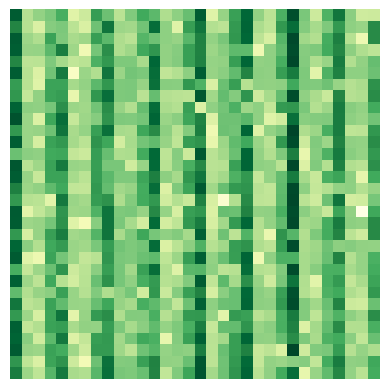

Python code for this plot:
import numpy as np
import seaborn as sns
import matplotlib
matplotlib.use("Agg")
import matplotlib.pyplot as plt


S = np.array([[0.04611882,0.02531985,0.02828525,0.03033996,0.03477916,0.02039831
,0.02278872,0.03695109,0.03172209,0.02464532,0.02987142,0.03541926
,0.03310315,0.02591363,0.02878676,0.03213373,0.04612957,0.02053075
,0.02803368,0.03652338,0.04468513,0.0284468,0.02451491,0.03438
,0.04786688,0.03044247,0.02287805,0.03410427,0.04228626,0.02907752
,0.02271863,0.02278775]
,[0.03994848,0.0252053,0.02142628,0.02942847,0.03029049,0.02465754
,0.02145817,0.03154417,0.04248775,0.0274546,0.02704858,0.03128052
,0.04386716,0.02875926,0.02049591,0.03689331,0.04242365,0.0254449
,0.02449708,0.03748959,0.04493761,0.02616914,0.02423005,0.03758994
,0.0436062,0.02968508,0.02658859,0.03007942,0.03737009,0.02871683
,0.02781781,0.03916637]
,[0.04624625,0.02751986,0.02584635,0.03646205,0.03001742,0.02643763
,0.02733336,0.03683968,0.03314568,0.02598813,0.02489608,0.0336298
,0.03143667,0.02880283,0.0279882,0.0333182,0.0404937,0.02827818
,0.03069482,0.03769344,0.04454487,0.0245783,0.02170796,0.03349084
,0.0486411,0.0271977,0.0255859,0.03491797,0.04078038,0.02519994
,0.01836203,0.03917527]
,[0.04582534,0.02803259,0.02819945,0.0330492,0.04109472,0.02729584
,0.01791597,0.03099363,0.03881384,0.02592762,0.02730813,0.03563542
,0.03783306,0.0285213,0.02949348,0.03668082,0.04027121,0.02759326
,0.02926792,0.03282499,0.03283315,0.01809399,0.02858582,0.03265837
,0.04822119,0.02949032,0.03016446,0.03522078,0.03974596,0.02890847
,0.02581577,0.02443175]
,[0.03981557,0.02457213,0.02467014,0.03003552,0.02667911,0.02398195
,0.02463671,0.03441469,0.03764313,0.03017599,0.03026802,0.02639267
,0.04471126,0.02850747,0.02967342,0.03671321,0.04043929,0.02811888
,0.02847323,0.03680936,0.04476963,0.02842357,0.02874724,0.03476494
,0.0487908,0.02956923,0.02586861,0.02788528,0.041338,0.02568738
,0.02842831,0.03224883]
,[0.0460305,0.0251269,0.02110907,0.03116533,0.04170748,0.01574638
,0.02771126,0.02573934,0.04239981,0.02768583,0.03110084,0.03032333
,0.04388051,0.02419307,0.02535796,0.02885779,0.04597257,0.0280703
,0.02906416,0.03255745,0.04009842,0.02888242,0.02862583,0.03683475
,0.04137449,0.03015562,0.01999641,0.03421912,0.0404318,0.02878244
,0.02871584,0.03164294]
,[0.03709721,0.02493087,0.02049402,0.03629852,0.03626621,0.02679897
,0.02832904,0.03303935,0.03778903,0.03021399,0.03031528,0.02802083
,0.04327773,0.0292972,0.02918741,0.03771144,0.03417718,0.02135256
,0.03184983,0.03680801,0.02520295,0.02857816,0.02852581,0.02873865
,0.03563109,0.03001231,0.02993445,0.03154752,0.02787547,0.02524128
,0.02633778,0.03838409]
,[0.03769435,0.02372253,0.02853351,0.03626388,0.03703387,0.01916289
,0.02752272,0.03775062,0.04349858,0.03016848,0.03034088,0.02483526
,0.03220004,0.02529803,0.02482491,0.02449771,0.04690649,0.02710195
,0.03243576,0.02959364,0.03800077,0.02276341,0.02653989,0.03239142
,0.04819496,0.02866909,0.02626417,0.02325989,0.03989737,0.02524942
,0.02581153,0.0389681,]
,[0.04531968,0.02890379,0.02861547,0.03073217,0.03854286,0.0276484
,0.02717292,0.03121911,0.03882994,0.02809181,0.02556061,0.03226183
,0.04401838,0.026327,0.02535432,0.03672031,0.02112692,0.02854339
,0.03111671,0.0344131,0.02743104,0.0288008,0.02388895,0.03729679
,0.0376875,0.03055025,0.02539811,0.02739014,0.04128703,0.02936988
,0.02829786,0.03525227]
,[0.04747862,0.02776379,0.02120886,0.03592008,0.04366725,0.02361199
,0.02743949,0.02954853,0.03818446,0.03005064,0.02997069,0.03095808
,0.04495445,0.02780928,0.02897998,0.03599295,0.04038876,0.0208788
,0.03148854,0.03144241,0.03318618,0.02859266,0.02055708,0.02236062
,0.04341985,0.02918695,0.02960286,0.02993895,0.04122858,0.02869907
,0.02790251,0.03120445]
,[0.03764739,0.02772292,0.02800603,0.03150435,0.04250784,0.02646869
,0.02816045,0.03666004,0.04319968,0.02654018,0.02623525,0.03589893
,0.03917889,0.02894111,0.02505154,0.02973153,0.04084416,0.01802147
,0.03157933,0.03124092,0.04483685,0.02069494,0.02828295,0.03008096
,0.04924038,0.02593602,0.02765328,0.03488254,0.04126854,0.02433218
,0.02452027,0.03767374]
,[0.04591309,0.02768815,0.02194454,0.03640559,0.0375208,0.02677383
,0.02464937,0.03814352,0.03587404,0.02226064,0.02654066,0.03100314
,0.0326486,0.027963,0.02432344,0.03713243,0.03823435,0.01938296
,0.0275612,0.03269728,0.03549049,0.02779592,0.02480758,0.03763659
,0.04828623,0.02285833,0.02985602,0.02742955,0.04029757,0.02865862
,0.0283066,0.03910544]
,[0.03180878,0.02902937,0.02861594,0.0354261,0.03584453,0.02378763
,0.02289826,0.03698771,0.03207582,0.02588394,0.0261595,0.03522877
,0.04433002,0.02440759,0.02951347,0.02299136,0.04668113,0.02478406
,0.02694143,0.03183378,0.04483211,0.02832359,0.02576848,0.03003338
,0.04084711,0.01922193,0.02947714,0.03419728,0.04167824,0.02912582
,0.02821514,0.03752906]
,[0.04689871,0.0249125,0.0273431,0.03641479,0.04174492,0.02794085
,0.0275731,0.03688771,0.03059921,0.03068285,0.02259367,0.02787448
,0.04423907,0.02502238,0.0292168,0.03462082,0.03946034,0.02477901
,0.02507851,0.03659908,0.04491907,0.02877842,0.02834454,0.0250413
,0.0488317,0.02113826,0.02995817,0.02545137,0.04057805,0.02568939
,0.02487644,0.03854008]
,[0.04603598,0.02798578,0.02340022,0.03624016,0.0362521,0.0265853
,0.02468237,0.03716797,0.03304987,0.03008017,0.03006808,0.03603848
,0.04082675,0.02894119,0.02678603,0.03766962,0.04239857,0.02531832
,0.02687895,0.03427139,0.03756194,0.02358843,0.02813391,0.03229087
,0.04152437,0.02677235,0.0233973,0.03470014,0.03619991,0.02895136
,0.01949537,0.03545131]
,[0.040644,0.02759838,0.02841231,0.0327838,0.03557169,0.02400347
,0.02382473,0.03765707,0.03242159,0.02705479,0.02800886,0.03511991
,0.04377724,0.02101685,0.03012053,0.03619396,0.04663418,0.02720218
,0.03203347,0.0375101,0.03802475,0.0248341,0.02394678,0.03262183
,0.04846327,0.02880008,0.02371572,0.02547416,0.02837595,0.02875893
,0.02545245,0.02796571]
,[0.03764209,0.02511501,0.02465059,0.02010229,0.04199675,0.02774306
,0.02692915,0.03721761,0.03823932,0.02603509,0.02976486,0.03519765
,0.03763764,0.02240383,0.02536247,0.02330031,0.04042451,0.02168817
,0.01462146,0.02567957,0.0392199,0.02435775,0.0241831,0.03288103
,0.04872971,0.02476323,0.02274211,0.03165568,0.04248907,0.0220675
,0.02258356,0.03074796]
,[0.04620549,0.01998879,0.02390727,0.02670465,0.0379925,0.02735083
,0.02759159,0.03408995,0.04272277,0.03024155,0.03053365,0.0280535
,0.03951841,0.02819241,0.02178383,0.03673297,0.03775918,0.02126145
,0.03202572,0.03173821,0.04021178,0.02847516,0.02859933,0.03464698
,0.04814955,0.02899912,0.02669159,0.02336666,0.03606625,0.02851583
,0.01217709,0.03563761]
,[0.04618856,0.0274968,0.0280068,0.03095348,0.0383913,0.02045771
,0.0171707,0.02928056,0.04268029,0.03047045,0.02659464,0.02209773
,0.04405752,0.02202729,0.02424883,0.03763433,0.04124524,0.02183781
,0.02700897,0.03734604,0.04466692,0.02546698,0.02828701,0.03251116
,0.04846518,0.02690232,0.02757392,0.034988,0.04129687,0.02890022
,0.02846475,0.03933182]
,[0.03762429,0.02171119,0.0280806,0.03665375,0.04110969,0.02703764
,0.02767749,0.03380458,0.04245055,0.02645674,0.03018043,0.03578878
,0.03081669,0.02863626,0.02973005,0.02667529,0.04554752,0.0241252
,0.0315178,0.02457064,0.0339666,0.02511754,0.01889839,0.03811425
,0.0335107,0.02554514,0.03025354,0.03507359,0.03984246,0.02462901
,0.02260607,0.03931551]
,[0.04487502,0.02906379,0.02549787,0.03559299,0.03730471,0.02779795
,0.02723223,0.03046181,0.03721861,0.03121982,0.0301663,0.03103545
,0.04400733,0.02124804,0.02470764,0.02891244,0.03432284,0.02510003
,0.02715062,0.03703484,0.03817829,0.02591158,0.02456817,0.03702006
,0.04812327,0.02626301,0.02724483,0.03149844,0.02895718,0.02947724
,0.02852986,0.02828572]
,[0.04625373,0.02046318,0.01851187,0.03629684,0.03086922,0.02753815
,0.0238695,0.02498863,0.03785096,0.03056162,0.03008436,0.03183186
,0.03277881,0.02424015,0.0275542,0.0369496,0.0458667,0.02825089
,0.0318988,0.03682647,0.04502629,0.01823527,0.0285533,0.03436156
,0.0343672,0.02660607,0.0277193,0.0319493,0.04019506,0.02542694
,0.02821295,0.03456381]
,[0.03476907,0.02366786,0.02742456,0.03185619,0.03796307,0.02283797
,0.02474558,0.02905979,0.0368719,0.03074905,0.02700098,0.03660047
,0.04365864,0.02559433,0.0206757,0.03322903,0.03359127,0.02871155
,0.02457105,0.02519744,0.04386747,0.0254753,0.02504273,0.02990502
,0.04830834,0.02659967,0.02938814,0.03450716,0.03470687,0.02661107
,0.02823816,0.03507471]
,[0.04575133,0.02744027,0.0244976,0.03565689,0.02520291,0.02225562
,0.02499587,0.0320111,0.03849774,0.0307394,0.02867083,0.03479955
,0.03724902,0.02519472,0.02618644,0.02998067,0.0461091,0.02417258
,0.03297045,0.02675674,0.03878873,0.02801299,0.02271586,0.03058467
,0.04271864,0.02577321,0.02009378,0.03488088,0.03723341,0.02387801
,0.02639137,0.03607263]
,[0.03263117,0.02559865,0.02808862,0.02907516,0.03651993,0.02793682
,0.0252328,0.0299485,0.02588494,0.02842846,0.03074414,0.02253775
,0.03771836,0.02310289,0.02953135,0.03664848,0.04014112,0.02178622
,0.02905012,0.03196257,0.04456422,0.0290263,0.02796564,0.03663436
,0.04763138,0.02542706,0.02320791,0.03424298,0.03544066,0.02586397
,0.0243616,0.03758536]
,[0.04228842,0.0245299,0.02563775,0.03645694,0.03247091,0.02792394
,0.02779666,0.03214229,0.03587617,0.02805863,0.02671602,0.03489368
,0.03284606,0.02855594,0.02399977,0.03166958,0.04561861,0.02868689
,0.03164216,0.03197118,0.04483248,0.02896607,0.02865136,0.03746188
,0.04820645,0.02973531,0.02723017,0.03188143,0.03999305,0.02292334
,0.02257563,0.03181953]
,[0.03737105,0.02749833,0.02181517,0.03620004,0.04267184,0.01981941
,0.02803372,0.03731298,0.03894453,0.02588075,0.02971342,0.02965213
,0.03464344,0.02525624,0.02841743,0.03738854,0.03757129,0.0281547
,0.02013709,0.03732505,0.03653131,0.02485521,0.0264477,0.03447329
,0.04131784,0.0297939,0.02432285,0.03107998,0.03405624,0.02868545
,0.02703249,0.03892786]
,[0.04557779,0.02382647,0.02551382,0.03638974,0.03706529,0.02641931
,0.02846388,0.02831968,0.03705852,0.03029696,0.02661688,0.02910284
,0.03267721,0.02824167,0.03013933,0.0347603,0.04108253,0.02353989
,0.03224132,0.03237389,0.03797968,0.02788654,0.02909625,0.03467236
,0.04041617,0.02109309,0.02687322,0.03245328,0.0392478,0.02550252
,0.02564573,0.03467209]
,[0.0450434,0.02912164,0.02252819,0.03296403,0.04191092,0.02089312
,0.0238836,0.03686721,0.03737385,0.02698448,0.0306004,0.03563194
,0.03460345,0.01927774,0.02963873,0.03661473,0.04552974,0.02490678
,0.02680956,0.03686816,0.04501151,0.0285442,0.02847752,0.03220872
,0.03898386,0.03018561,0.02650966,0.03429942,0.03526597,0.02911573
,0.02393139,0.03198341]
,[0.04630782,0.0280714,0.02753974,0.03649768,0.03508607,0.0273463
,0.02268463,0.03723027,0.03733927,0.02736713,0.02456011,0.03138538
,0.0337182,0.0282159,0.02922286,0.02873826,0.04100779,0.02473969
,0.03187465,0.03692397,0.04055225,0.02343222,0.02452495,0.02119505
,0.04883032,0.02274217,0.02991039,0.0304991,0.03714544,0.02525473
,0.02812183,0.02616051]
,[0.03786489,0.02427804,0.02143109,0.03618535,0.03822571,0.02285915
,0.01744647,0.03165022,0.04314674,0.02971575,0.02995435,0.03657094
,0.04015825,0.02847121,0.02836538,0.03189991,0.04682126,0.0245303
,0.03132955,0.03737289,0.04423256,0.02366579,0.02834465,0.02777704
,0.0290677,0.02940624,0.02403198,0.0350585,0.04126548,0.02860545
,0.02889994,0.035747,]
,[0.04114158,0.02755315,0.02427558,0.03347258,0.0418409,0.02646075
,0.02573212,0.03334618,0.04343007,0.03056525,0.03017929,0.03189179
,0.03998154,0.02396559,0.02987675,0.03597115,0.04696066,0.02693359
,0.03147738,0.0380387,0.04499475,0.02500837,0.02854466,0.03521071
,0.04367626,0.01932058,0.02784644,0.03267249,0.03966177,0.02829167
,0.02501591,0.03509056]])

ax = sns.heatmap(S, cmap="YlGn",
                 square=True,  # 正方形格仔
                 cbar=False,  # 去除 color bar
                 xticklabels=False, yticklabels=False)  # 去除纵、横轴 label
fig = ax.get_figure()
fig.savefig('class_sim_sub2.jpg', bbox_inches='tight',
            pad_inches=0.0)  # 去白边
